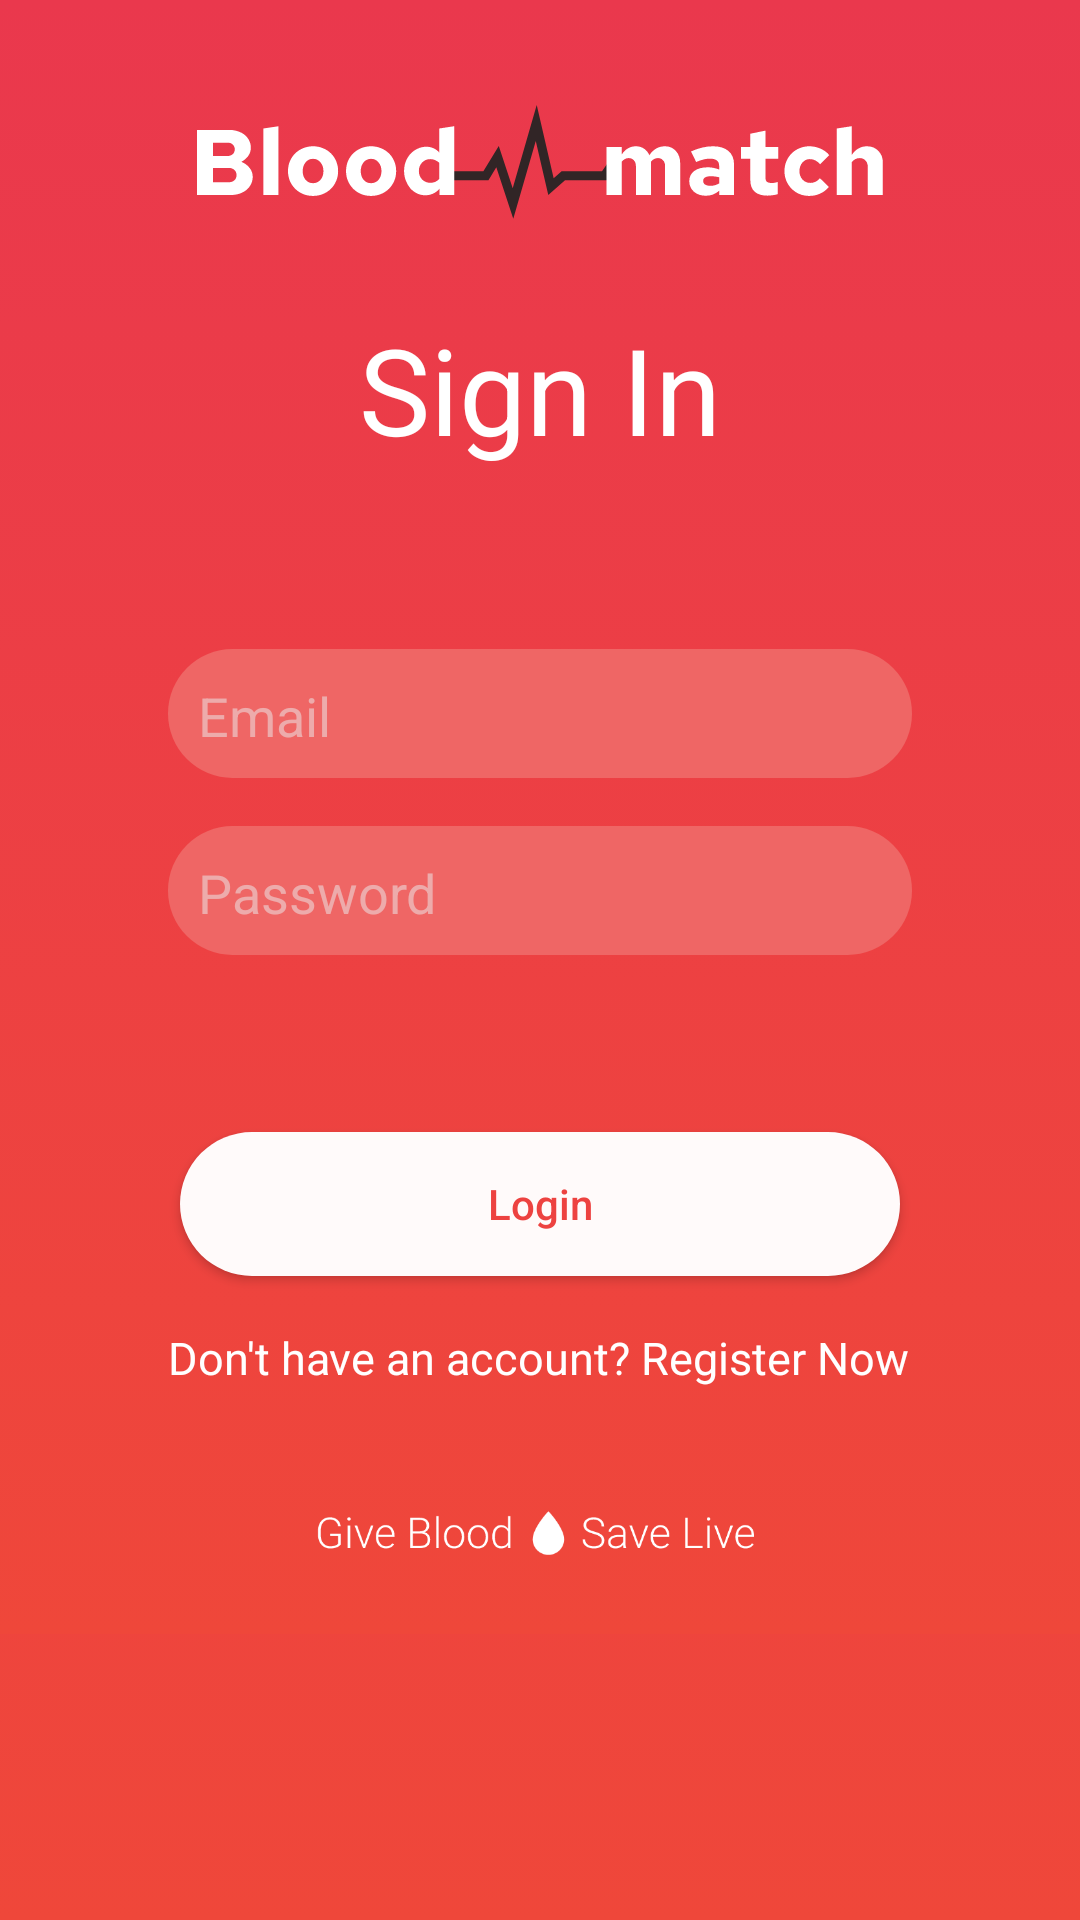

Reconstruct the res/layout file that produces this screen, plus the resources it refers to.
<!-- AndroidManifest.xml: application theme Theme.example -->
<!-- res/layout/activity_login.xml -->
<?xml version="1.0" encoding="utf-8"?>
<ScrollView xmlns:android="http://schemas.android.com/apk/res/android"
    xmlns:app="http://schemas.android.com/apk/res-auto"
    xmlns:tools="http://schemas.android.com/tools"
    android:layout_width="match_parent"
    android:layout_height="match_parent"
    android:background="@drawable/gradient_background"
    tools:context=".LoginActivity">

    <androidx.constraintlayout.widget.ConstraintLayout
        android:layout_width="match_parent"
        android:layout_height="match_parent"
        android:background="@drawable/gradient_background">

        <ImageView
            android:id="@+id/Logo"
            android:layout_width="wrap_content"
            android:layout_height="wrap_content"
            android:contentDescription="@string/blood_match_logo"
            android:layout_marginTop="35dp"
            app:layout_constraintBottom_toTopOf="@+id/login"
            app:layout_constraintEnd_toEndOf="parent"
            app:layout_constraintStart_toStartOf="parent"
            app:layout_constraintTop_toTopOf="parent"
            app:layout_constraintVertical_bias="0.431"
            app:layout_constraintVertical_chainStyle="packed"
            app:srcCompat="@drawable/ic_long_logo" />

        <TextView
            android:id="@+id/login"
            android:layout_width="wrap_content"
            android:layout_height="wrap_content"
            android:layout_marginTop="30dp"
            android:layout_marginBottom="60dp"
            android:text="@string/sign_in"
            android:textColor="@color/white"
            android:textSize="40sp"
            app:layout_constraintBottom_toTopOf="@+id/email_input"
            app:layout_constraintLeft_toLeftOf="parent"
            app:layout_constraintRight_toRightOf="parent"
            app:layout_constraintTop_toBottomOf="@+id/Logo" />

        <EditText
            android:id="@+id/email_input"
            android:layout_width="248dp"
            android:layout_height="43dp"
            android:layout_marginLeft="20dp"
            android:layout_marginRight="20dp"
            android:layout_marginBottom="@dimen/margin_top_text_input"
            android:autofillHints=""
            android:drawableStart="@drawable/ic_baseline_email_24"
            android:drawablePadding="10dp"
            android:background="@drawable/bg_input_light_red"
            android:hint="@string/email"
            android:inputType="textEmailAddress"
            android:padding="10dp"
            android:textColorHint="@color/hint_text"
            app:layout_constraintBottom_toTopOf="@+id/password_input"
            app:layout_constraintHorizontal_bias="0.5"
            app:layout_constraintLeft_toLeftOf="parent"
            app:layout_constraintRight_toRightOf="parent"
            app:layout_constraintTop_toBottomOf="@+id/login" />

        <EditText
            android:id="@+id/password_input"
            android:layout_width="248dp"
            android:layout_height="43dp"
            android:layout_marginLeft="20dp"
            android:layout_marginRight="20dp"
            android:layout_marginBottom="10dp"
            android:autofillHints=""
            android:background="@drawable/bg_input_light_red"
            android:drawablePadding="10dp"
            android:hint="@string/password"
            android:drawableStart="@drawable/ic_lock"
            android:inputType="textPassword"
            android:padding="10dp"
            android:textColorHint="@color/hint_text"
            app:layout_constraintBottom_toTopOf="@+id/forget_password"
            app:layout_constraintHorizontal_bias="0.5"
            app:layout_constraintLeft_toLeftOf="parent"
            app:layout_constraintRight_toRightOf="parent"
            app:layout_constraintTop_toBottomOf="@+id/email_input" />

        <TextView
            android:id="@+id/forget_password"
            android:layout_width="248dp"
            android:layout_height="wrap_content"
            android:layout_marginLeft="20dp"
            android:layout_marginRight="20dp"
            android:layout_marginBottom="30dp"
            android:text="@string/forget_password"
            android:gravity="right"
            android:visibility="invisible"
            android:textColor="@color/white"
            android:textSize="14sp"
            app:layout_constraintBottom_toTopOf="@+id/button_login"
            app:layout_constraintHorizontal_bias="0.5"
            app:layout_constraintLeft_toLeftOf="parent"
            app:layout_constraintRight_toRightOf="parent"
            app:layout_constraintTop_toBottomOf="@+id/password_input" />

        <Button
            android:id="@+id/button_login"
            android:layout_width="240dp"
            android:layout_height="wrap_content"
            android:layout_marginLeft="20dp"
            android:layout_marginRight="20dp"
            android:layout_marginBottom="10dp"
            android:background="@drawable/bg_input_white"
            android:text="@string/login"
            android:textAllCaps="false"
            android:textColor="@color/blood_color"
            app:layout_constraintBottom_toTopOf="@+id/register_now"
            app:layout_constraintHorizontal_bias="0.5"
            app:layout_constraintLeft_toLeftOf="parent"
            app:layout_constraintRight_toRightOf="parent"
            app:layout_constraintTop_toBottomOf="@+id/forget_password" />

        <TextView
            android:id="@+id/register_now"
            android:layout_width="wrap_content"
            android:layout_height="wrap_content"
            android:layout_marginLeft="20dp"
            android:layout_marginRight="20dp"
            android:layout_marginTop="7dp"
            android:layout_marginBottom="30dp"
            android:text="@string/don_t_have_an_account_register_now"
            android:textColor="@color/white"
            android:textSize="15sp"
            app:layout_constraintTop_toBottomOf="@id/button_login"
            app:layout_constraintBottom_toTopOf="@+id/slogan"
            app:layout_constraintHorizontal_bias="0.495"
            app:layout_constraintLeft_toLeftOf="parent"
            app:layout_constraintRight_toRightOf="parent" />


        <ImageView
            android:id="@+id/slogan"
            android:layout_width="150dp"
            android:layout_height="wrap_content"
            android:layout_marginBottom="15dp"
            app:srcCompat="@drawable/ic_slogan_white"
            app:layout_constraintBottom_toBottomOf="parent"
            app:layout_constraintLeft_toLeftOf="parent"
            app:layout_constraintRight_toRightOf="parent"
            android:contentDescription="@string/blood_match_slogan" />
    </androidx.constraintlayout.widget.ConstraintLayout>

</ScrollView>
<!-- resources referenced by this layout -->
<resources>
  <color name="blood_color">#ED4240</color>
  <color name="hint_text">#EDABAB</color>
  <color name="white">#FFFFFFFF</color>
  <dimen name="margin_top_text_input">16dp</dimen>
  <!-- drawable bg_input_light_red (drawable) -->
  <?xml version="1.0" encoding="utf-8"?>
  <shape android:shape="rectangle"  xmlns:android="http://schemas.android.com/apk/res/android">
      <solid android:color="#EF6665"/>
      <corners android:radius="100dp" />
  </shape>
  <!-- drawable bg_input_white (drawable) -->
  <?xml version="1.0" encoding="utf-8"?>
  <shape android:shape="rectangle" xmlns:android="http://schemas.android.com/apk/res/android">
      <solid android:color="@color/blood_white"/>
      <corners android:radius="100dp" />
  </shape>
  <!-- drawable gradient_background (drawable) -->
  <?xml version="1.0" encoding="utf-8"?>
  <selector xmlns:android="http://schemas.android.com/apk/res/android">
      <item>
          <shape>
              <gradient
                  android:angle="90"
                  android:startColor="@color/blood_from"
                  android:endColor="@color/blood_to"
                  android:type="linear"/>
          </shape>
      </item>
  
  </selector>
  <!-- drawable ic_long_logo: vector/xml drawable (drawable, 8864 chars, omitted) -->
  <!-- drawable ic_slogan_white: vector/xml drawable (drawable, 7112 chars, omitted) -->
  <string name="blood_match_logo">Blood Match</string>
  <string name="blood_match_slogan">Give Blood - Save Life</string>
  <string name="don_t_have_an_account_register_now">Don\'t have an account? Register Now</string>
  <string name="email">Email</string>
  <string name="forget_password">Forget Password ?</string>
  <string name="login">Login</string>
  <string name="password">Password</string>
  <string name="sign_in">Sign In</string>
  <style name="Theme.example" parent="Theme.MaterialComponents.NoActionBar">
          
          <item name="colorPrimary">@color/white</item>
          <item name="colorPrimaryVariant">@color/blood_color</item>
          <item name="colorOnPrimary">@color/white</item>
          
          <item name="colorSecondary">@color/blood_maron</item>
          <item name="colorSecondaryVariant">@color/blood_maron</item>
          <item name="colorOnSecondary">@color/black</item>
          
          <item name="android:statusBarColor" tools:targetApi="l">?attr/colorPrimaryVariant</item>
          
      </style>
  <color name="blood_white">#FFFAFA</color>
  <color name="blood_from">#EF473A</color>
  <color name="blood_to">#EA384D</color>
  <color name="blood_maron">#312526</color>
  <color name="black">#FF000000</color>
</resources>
